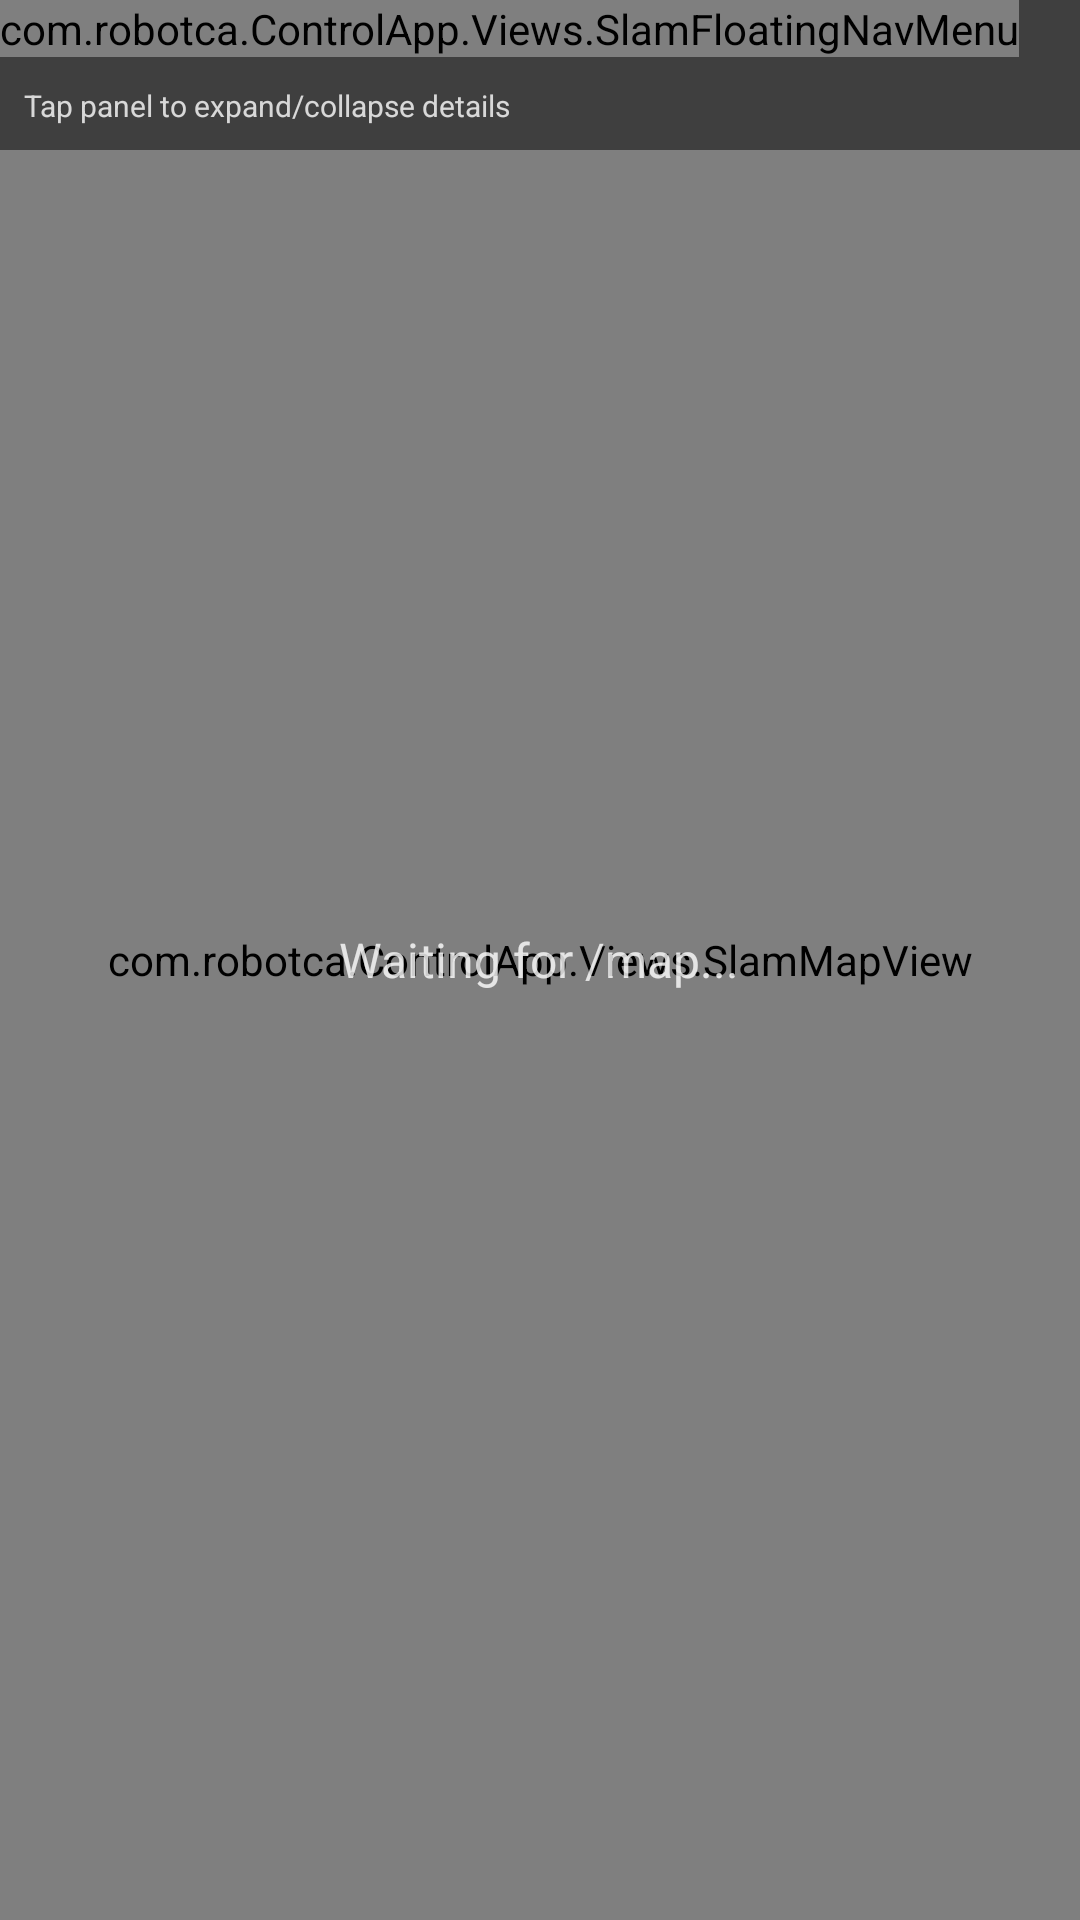

Layout XML and referenced resources for this Android screen:
<!-- AndroidManifest.xml: fallback theme Theme.MaterialComponents.DayNight.NoActionBar -->
<!-- res/layout/fragment_slam_map.xml -->
<?xml version="1.0" encoding="utf-8"?>
<FrameLayout xmlns:android="http://schemas.android.com/apk/res/android"
    android:layout_width="match_parent"
    android:layout_height="match_parent">

    <com.robotca.ControlApp.Views.SlamMapView
        android:id="@+id/slam_map_view"
        android:layout_width="match_parent"
        android:layout_height="match_parent" />

    <TextView
        android:id="@+id/slam_map_status_text"
        android:layout_width="wrap_content"
        android:layout_height="wrap_content"
        android:layout_gravity="center"
        android:text="@string/slam_map_waiting"
        android:textColor="#CCFFFFFF"
        android:textSize="16sp" />

    <LinearLayout
        android:id="@+id/slam_map_debug_panel"
        android:layout_width="match_parent"
        android:layout_height="wrap_content"
        android:layout_gravity="top"
        android:background="#80000000"
        android:clickable="true"
        android:focusable="true"
        android:orientation="vertical"
        android:padding="8dp"
        android:visibility="visible">

        <TextView
            android:id="@+id/slam_map_debug_summary"
            android:layout_width="match_parent"
            android:layout_height="wrap_content"
            android:textColor="@android:color/white"
            android:textSize="12sp" />

        <TextView
            android:id="@+id/slam_map_nav_status_text"
            android:layout_width="match_parent"
            android:layout_height="wrap_content"
            android:layout_marginTop="4dp"
            android:textColor="#FFEB3B"
            android:textSize="11sp"
            android:visibility="gone" />

        <TextView
            android:id="@+id/slam_map_debug_detail"
            android:layout_width="match_parent"
            android:layout_height="wrap_content"
            android:layout_marginTop="6dp"
            android:textColor="@android:color/white"
            android:textSize="11sp"
            android:visibility="gone" />

        <TextView
            android:layout_width="match_parent"
            android:layout_height="wrap_content"
            android:layout_marginTop="4dp"
            android:text="@string/slam_map_debug_tap_hint"
            android:textColor="#CCFFFFFF"
            android:textSize="10sp" />
    </LinearLayout>

    <com.robotca.ControlApp.Views.SlamFloatingNavMenu
        android:id="@+id/slam_floating_nav_menu"
        android:layout_width="wrap_content"
        android:layout_height="wrap_content"
        android:clickable="true"
        android:focusable="true" />

</FrameLayout>
<!-- resources referenced by this layout -->
<resources>
  <string name="slam_map_debug_tap_hint">Tap panel to expand/collapse details</string>
  <string name="slam_map_waiting">Waiting for /map...</string>
</resources>
